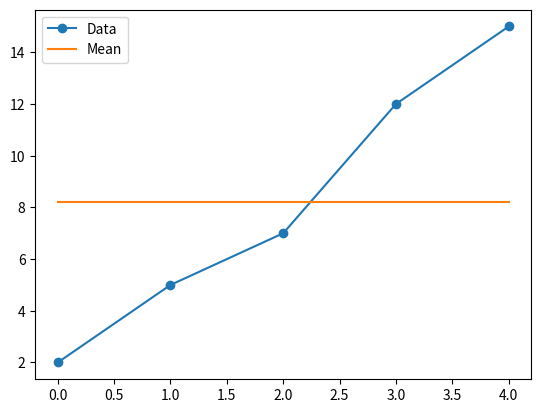

Write the Python code that produced this figure.
# coding: utf-8
"""Average Example

[redacted]
@modified: 11-20-2016

"""

import numpy as np
import matplotlib.pyplot as plt

data = np.array([2, 5, 7, 12, 15])

print("data: {}".format(data))
print("ave : {}".format(data.mean()))


# Graph
x = np.arange(data.size)
mean = np.ones_like(data) * data.mean()

fig, ax = plt.subplots()
data_line = ax.plot(x, data, label='Data', marker='o')
mean_line = ax.plot(x, mean, label='Mean', linestyle='-')
legend = ax.legend(loc='upper left')

plt.show()
